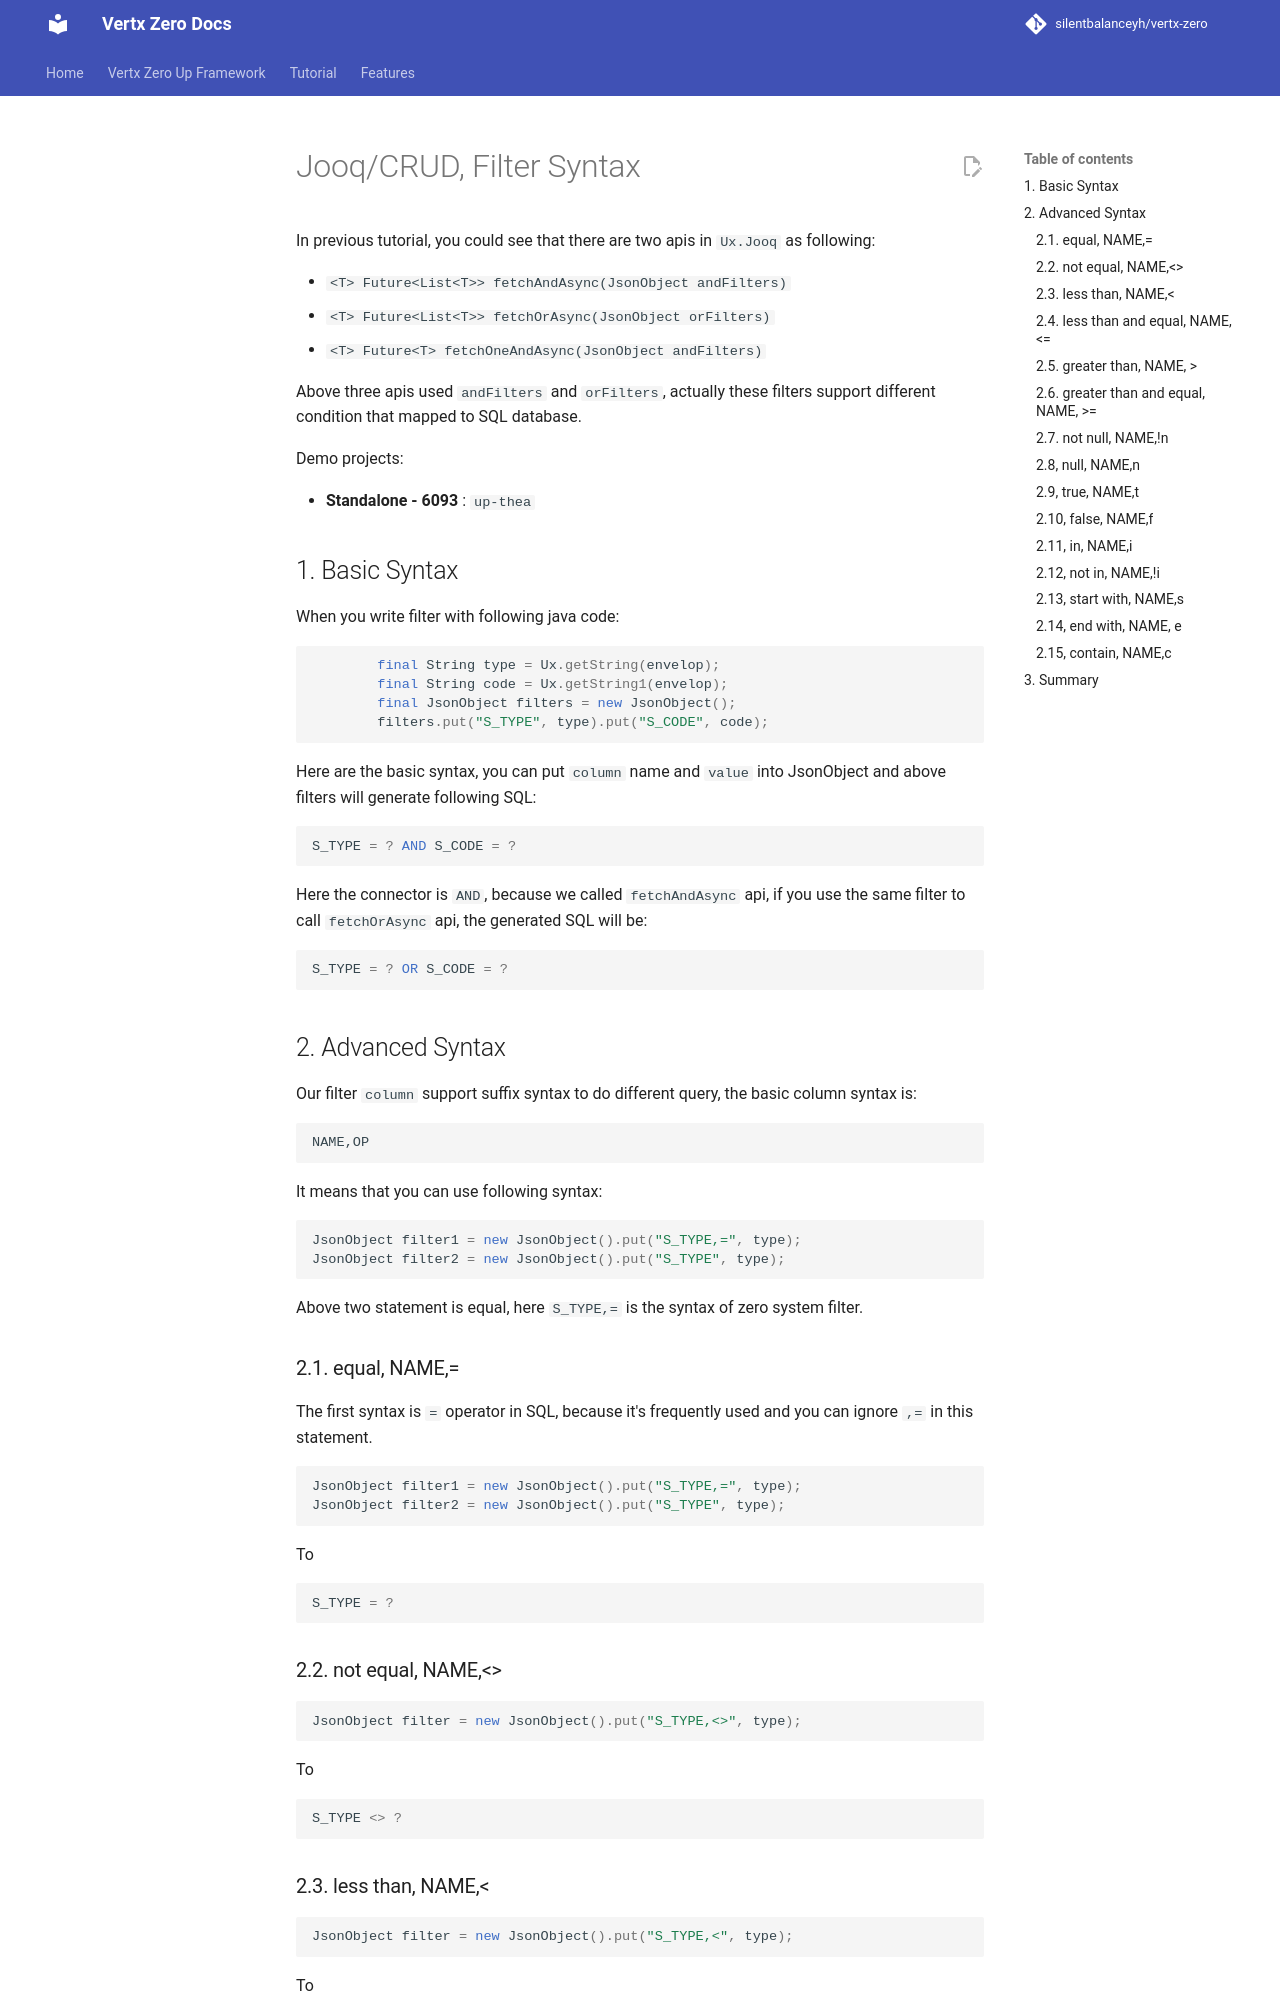

repository: silentbalanceyh/vertx-zero · page: vertx-zero-tutorial/d10066-jooqcrud-filter-syntax/index.html · generator: jekyll

# Jooq/CRUD, Filter Syntax

In previous tutorial, you could see that there are two apis in `Ux.Jooq` as following:

* `<T> Future<List<T>> fetchAndAsync(JsonObject andFilters)`
* `<T> Future<List<T>> fetchOrAsync(JsonObject orFilters)`
* `<T> Future<T> fetchOneAndAsync(JsonObject andFilters)`

Above three apis used `andFilters` and `orFilters`, actually these filters support different condition that mapped to
SQL database.

Demo projects:

* **Standalone - 6093** : `up-thea`

## 1. Basic Syntax

When you write filter with following java code:

```java
        final String type = Ux.getString(envelop);
        final String code = Ux.getString1(envelop);
        final JsonObject filters = new JsonObject();
        filters.put("S_TYPE", type).put("S_CODE", code);
```

Here are the basic syntax, you can put `column` name and `value` into JsonObject and above filters will generate
following SQL:

```sql
S_TYPE = ? AND S_CODE = ?
```

Here the connector is `AND`, because we called `fetchAndAsync` api, if you use the same filter to call `fetchOrAsync`
api, the generated SQL will be:

```sql
S_TYPE = ? OR S_CODE = ?
```

## 2. Advanced Syntax

Our filter `column` support suffix syntax to do different query, the basic column syntax is:

```shell
NAME,OP
```

It means that you can use following syntax:

```java
JsonObject filter1 = new JsonObject().put("S_TYPE,=", type);
JsonObject filter2 = new JsonObject().put("S_TYPE", type);
```

Above two statement is equal, here `S_TYPE,=` is the syntax of zero system filter.
